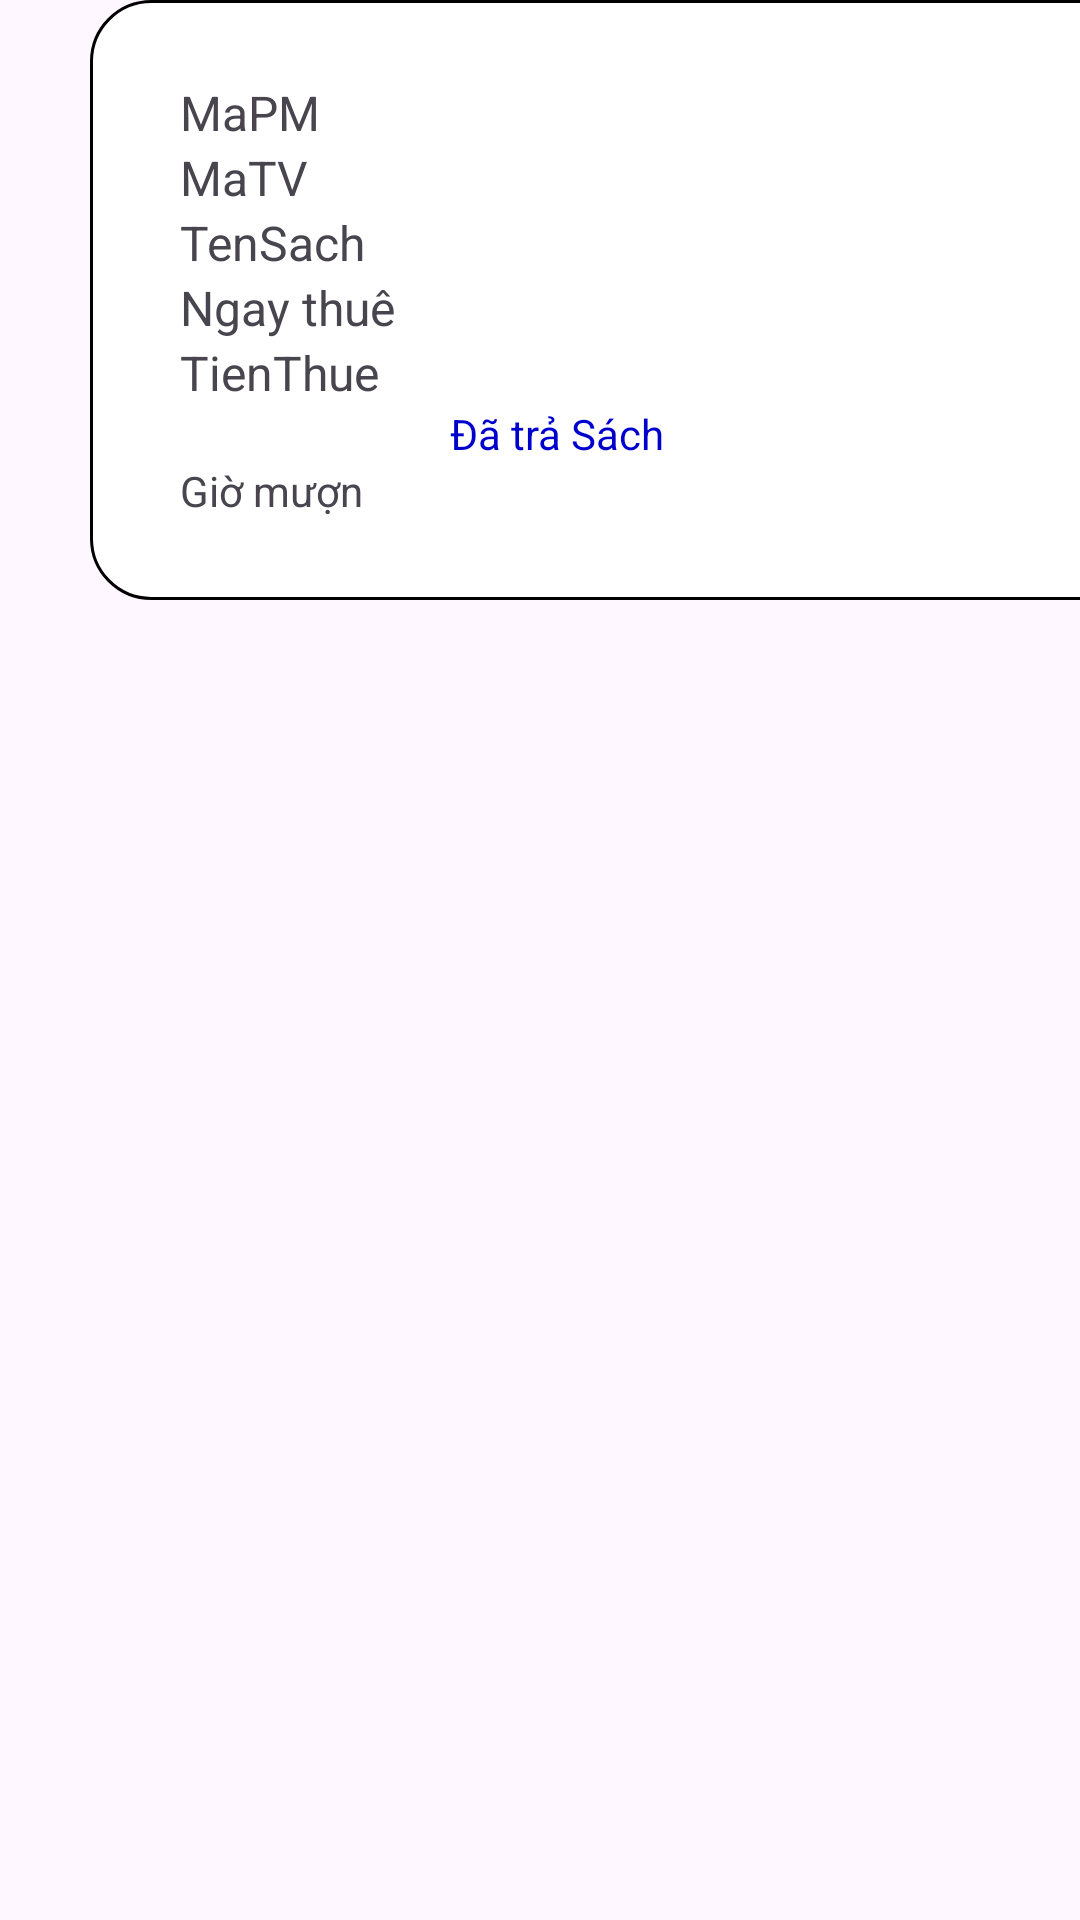

Android layout source for this screen:
<!-- AndroidManifest.xml: application theme Theme.DuAnMau_PH39815 -->
<!-- res/layout/phieu_muon_item.xml -->
<?xml version="1.0" encoding="utf-8"?>
<LinearLayout xmlns:android="http://schemas.android.com/apk/res/android"
    android:layout_width="match_parent"
    android:layout_height="match_parent"
    android:orientation="horizontal">

    <LinearLayout
        android:layout_width="360dp"
        android:layout_height="200dp"
        android:layout_marginLeft="30dp"
        android:layout_marginRight="30dp"
        android:layout_marginBottom="20dp"
        android:background="@drawable/boder"
        android:orientation="horizontal">

        <LinearLayout
            android:layout_width="wrap_content"
            android:layout_height="wrap_content"
            android:layout_weight="10"
            android:paddingLeft="30dp"
            android:layout_gravity="center"
            android:orientation="vertical">

            <TextView
                android:id="@+id/tvMaPM"
                android:layout_width="match_parent"
                android:layout_height="wrap_content"
                android:text="MaPM"
                android:textSize="16dp" />

            <TextView
                android:id="@+id/tvTenTVv"
                android:layout_width="match_parent"
                android:layout_height="wrap_content"
                android:text="MaTV"
                android:textSize="16dp"/>


            <TextView
                android:id="@+id/tvTenSach"
                android:layout_width="wrap_content"
                android:layout_height="wrap_content"
                android:layout_weight="2"
                android:text="TenSach"
                android:textSize="16dp" />

            <TextView
                android:id="@+id/tvNgayPM"
                android:layout_width="wrap_content"
                android:layout_height="wrap_content"
                android:layout_weight="1"
                android:text="Ngay thuê"
                android:textSize="16dp" />
            <TextView
                android:id="@+id/tvTienThue"
                android:layout_width="wrap_content"
                android:layout_height="wrap_content"
                android:layout_weight="1"
                android:text="TienThue"
                android:textSize="16dp" />



            <TextView
                android:id="@+id/tvTraSach"
                android:layout_width="wrap_content"
                android:layout_height="wrap_content"
                android:layout_gravity="center"
                android:layout_weight="1"
                android:text="Đã trả Sách"
                android:textColor="#0000CC" />
            <TextView
                android:layout_width="match_parent"
                android:layout_height="wrap_content"
                android:text="Giờ mượn"
                android:id="@+id/tvTime"/>

        </LinearLayout>
        <androidx.appcompat.widget.AppCompatImageView
            android:id="@+id/imgDeletePM"
            android:layout_width="30dp"
            android:layout_height="30dp"
            android:layout_marginRight="30dp"
            android:layout_gravity="center"
            android:layout_weight="1"
            android:src="@drawable/baseline_delete_24" />
    </LinearLayout>
</LinearLayout>
<!-- resources referenced by this layout -->
<resources>
  <!-- drawable boder (drawable) -->
  <?xml version="1.0" encoding="utf-8"?>
  <shape xmlns:android="http://schemas.android.com/apk/res/android">
      <corners android:radius="20dp"/>
      <stroke android:color="@color/black" android:width="1dp"/>
      <solid android:color="@color/white"/>
  </shape>
  <style name="Theme.DuAnMau_PH39815" parent="Base.Theme.DuAnMau_PH39815" />
  <style name="Base.Theme.DuAnMau_PH39815" parent="Theme.Material3.DayNight.NoActionBar">
          
          
      </style>
  <!-- not gathered from this repository: default colours our renderer supplied (Android Studio template values) -->
  <color name="black">#FF000000</color>
  <color name="white">#FFFFFFFF</color>
</resources>
